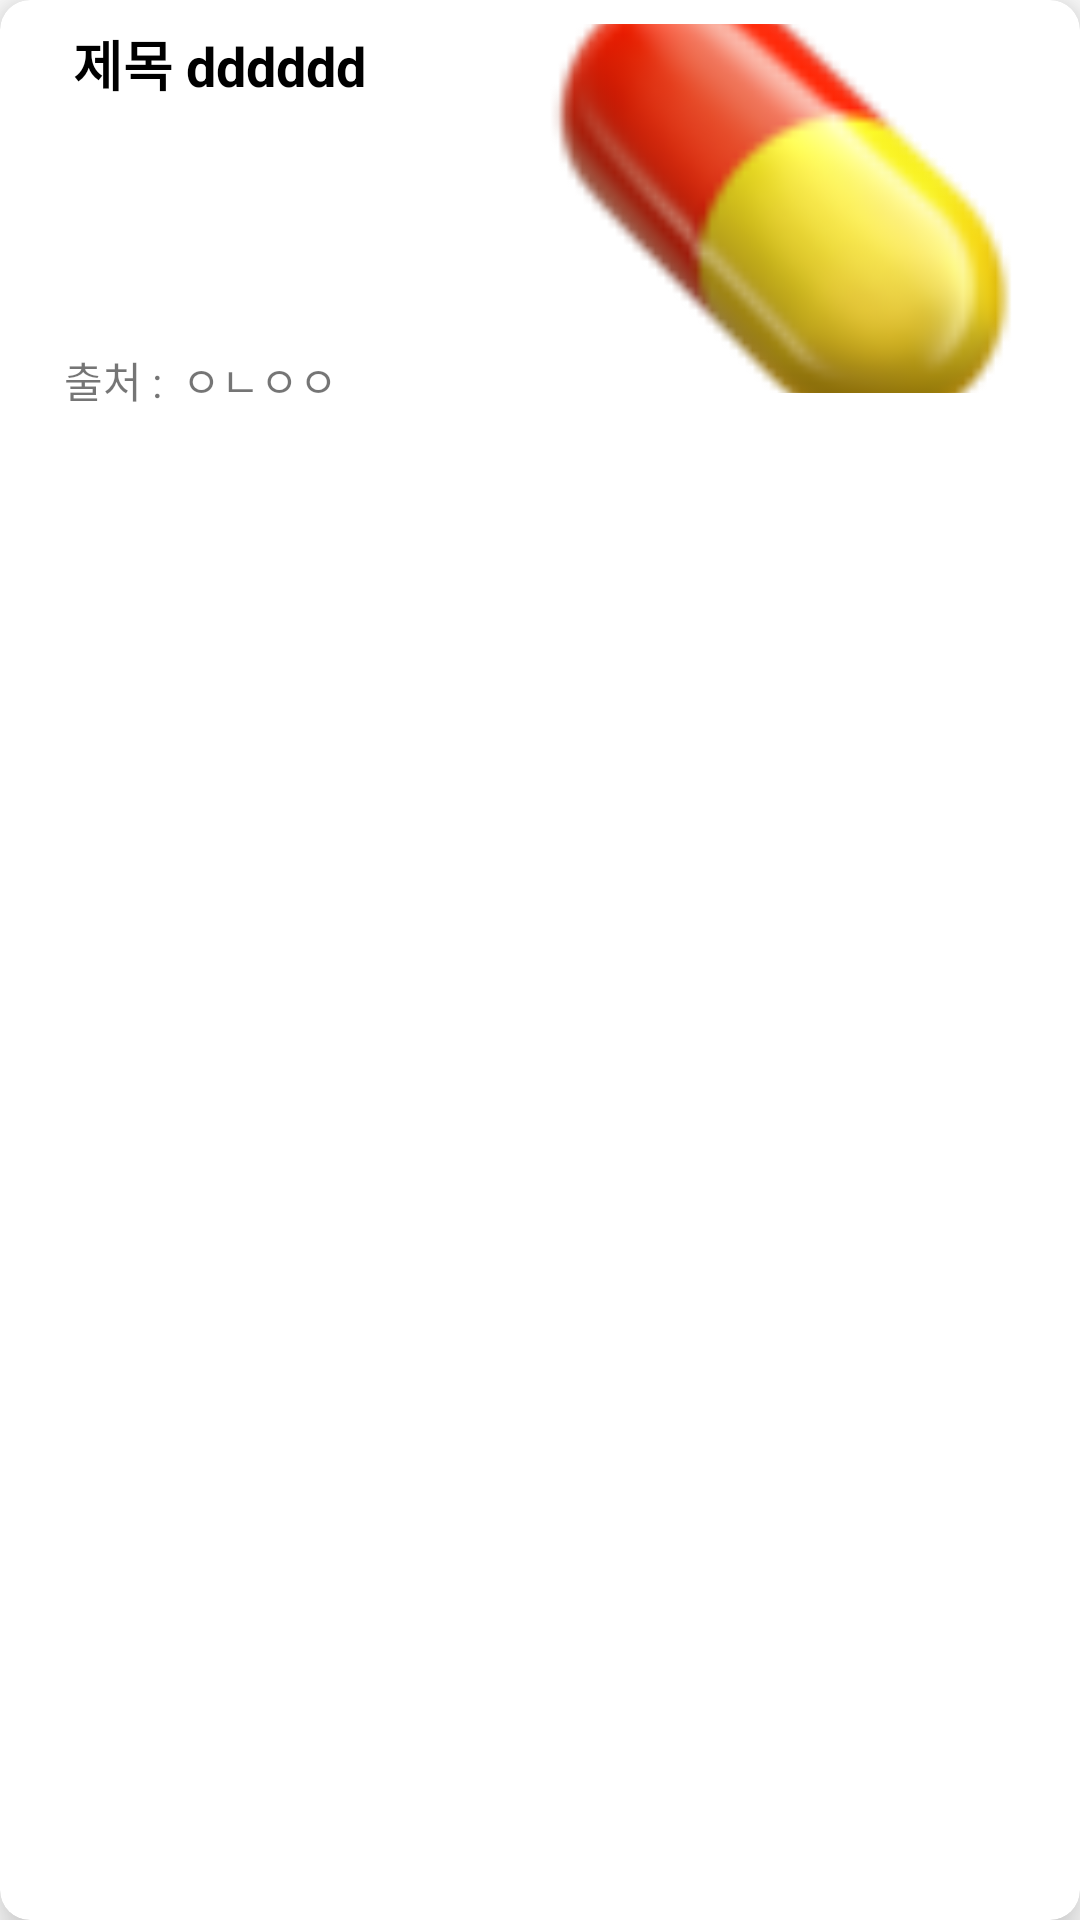

This screen was rendered from an Android layout file. Write that file and the resources it references.
<!-- AndroidManifest.xml: application theme Theme.CareRoutine -->
<!-- res/layout/health_care_view.xml -->
<?xml version="1.0" encoding="utf-8"?>
<androidx.cardview.widget.CardView xmlns:android="http://schemas.android.com/apk/res/android"
    xmlns:tools="http://schemas.android.com/tools"
    android:layout_width="match_parent"
    android:layout_height="wrap_content"
    xmlns:app="http://schemas.android.com/apk/res-auto"
    android:layout_margin="15dp"
    app:cardCornerRadius="10dp"
    app:cardElevation="10dp"
    app:layout_constraintBottom_toBottomOf="parent"
    app:layout_constraintEnd_toEndOf="parent"
    app:layout_constraintStart_toStartOf="parent"
    app:layout_constraintTop_toTopOf="parent"
    app:layout_constraintVertical_bias="0.465">

    <androidx.constraintlayout.widget.ConstraintLayout
        android:layout_width="match_parent"
        android:layout_height="138dp"
        android:orientation="vertical">

        <TextView
            android:id="@+id/Title"
            android:layout_width="wrap_content"
            android:layout_height="wrap_content"
            android:layout_marginStart="31dp"
            android:layout_marginTop="16dp"
            android:layout_marginEnd="67dp"
            android:layout_marginBottom="66dp"
            android:text="제목 dddddd"
            android:textColor="#000000"
            android:textSize="18sp"
            android:textStyle="bold"
            app:layout_constraintBottom_toTopOf="@+id/Source"
            app:layout_constraintEnd_toStartOf="@+id/Thumbnail"
            app:layout_constraintStart_toStartOf="parent"
            app:layout_constraintTop_toTopOf="parent" />

        <TextView
            android:id="@+id/Source"
            android:layout_width="wrap_content"
            android:layout_height="wrap_content"
            android:layout_marginStart="28dp"
            android:layout_marginTop="16dp"
            android:layout_marginEnd="76dp"
            android:layout_marginBottom="9dp"
            android:text="출처 :  ㅇㄴㅇㅇ"
            app:layout_constraintBottom_toBottomOf="parent"
            app:layout_constraintEnd_toStartOf="@+id/Thumbnail"
            app:layout_constraintStart_toStartOf="parent"
            app:layout_constraintTop_toBottomOf="@+id/Title" />

        <com.google.android.material.imageview.ShapeableImageView
            android:id="@+id/Thumbnail"
            android:layout_width="162dp"
            android:layout_height="123dp"
            android:layout_marginTop="8dp"
            android:layout_marginEnd="16dp"
            android:layout_marginBottom="7dp"
            android:scaleType="centerCrop"
            app:layout_constraintBottom_toBottomOf="parent"
            app:layout_constraintEnd_toEndOf="parent"
            app:layout_constraintTop_toTopOf="parent"
            app:shapeAppearanceOverlay="@style/CornerSize10Percent"
            app:srcCompat="@drawable/drug"
            tools:srcCompat="@tools:sample/avatars[3]" />
    </androidx.constraintlayout.widget.ConstraintLayout>

</androidx.cardview.widget.CardView>
<!-- resources referenced by this layout -->
<resources>
  <!-- drawable drug: png bitmap (drawable, 5083 bytes) -->
  <style name="CornerSize10Percent" parent="">
          <item name="cornerSize">10%</item>
      </style>
  <style name="Theme.CareRoutine" parent="Theme.MaterialComponents.DayNight.NoActionBar">
          
          <item name="colorPrimary">@color/purple_500</item>
          <item name="colorPrimaryVariant">@color/purple_700</item>
          <item name="colorOnPrimary">@color/white</item>
          
          <item name="colorSecondary">@color/teal_200</item>
          <item name="colorSecondaryVariant">@color/teal_700</item>
          <item name="colorOnSecondary">@color/black</item>
          
          <item name="android:statusBarColor">?attr/colorPrimaryVariant</item>
          
      </style>
  <color name="purple_500">#FF6200EE</color>
  <color name="purple_700">#FF3700B3</color>
  <color name="white">#FFFFFFFF</color>
  <color name="teal_200">#FF03DAC5</color>
  <color name="teal_700">#FF018786</color>
  <color name="black">#FF000000</color>
</resources>
